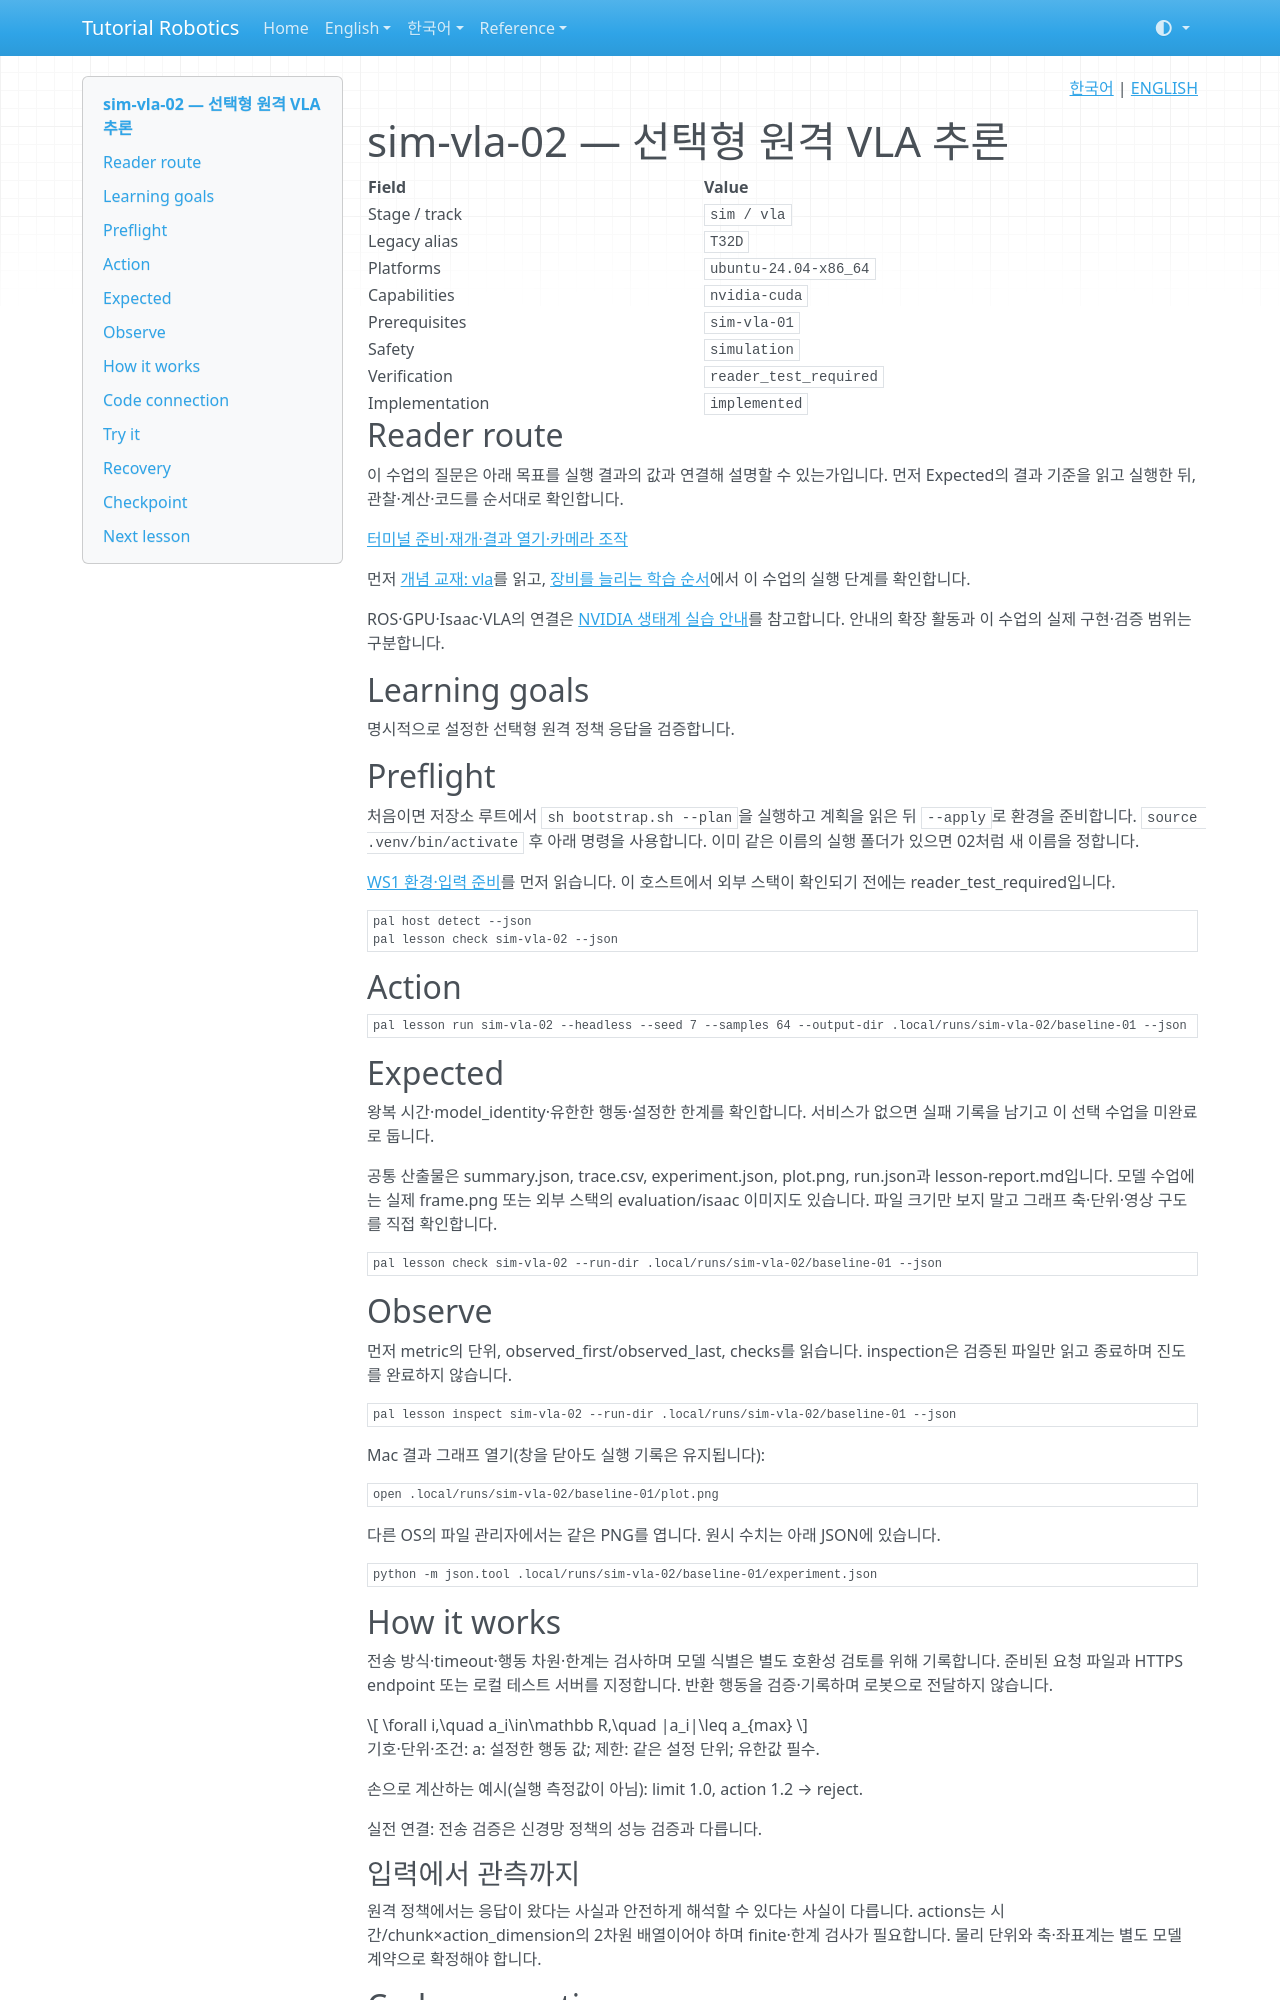

repository: terryum/tutorial-robotics · page: ko/lessons/sim-vla-02/index.html · generator: mkdocs

<!-- pal:language:start -->
<p align="right">
  <a href="sim-vla-02.md" lang="ko">한국어</a> | <a href="../../en/lessons/sim-vla-02.md" lang="en">ENGLISH</a>
</p>
<!-- pal:language:end -->

# sim-vla-02 — 선택형 원격 VLA 추론

<!-- pal:metadata:start -->
| Field | Value |
|---|---|
| Stage / track | `sim / vla` |
| Legacy alias | `T32D` |
| Platforms | `ubuntu-24.04-x86_64` |
| Capabilities | `nvidia-cuda` |
| Prerequisites | `sim-vla-01` |
| Safety | `simulation` |
| Verification | `reader_test_required` |
| Implementation | `implemented` |
<!-- pal:metadata:end -->

## Reader route

이 수업의 질문은 아래 목표를 실행 결과의 값과 연결해 설명할 수 있는가입니다. 먼저 Expected의 결과 기준을 읽고 실행한 뒤, 관찰·계산·코드를 순서대로 확인합니다.

[터미널 준비·재개·결과 열기·카메라 조작](../READER_GUIDE.md)

먼저 [개념 교재: vla](../concepts/vla.md)를 읽고, [장비를 늘리는 학습 순서](../equipment-stages.md)에서 이 수업의 실행 단계를 확인합니다.

ROS·GPU·Isaac·VLA의 연결은 [NVIDIA 생태계 실습 안내](../nvidia-ecosystem.md)를 참고합니다. 안내의 확장 활동과 이 수업의 실제 구현·검증 범위는 구분합니다.

## Learning goals

명시적으로 설정한 선택형 원격 정책 응답을 검증합니다.

## Preflight

처음이면 저장소 루트에서 `sh bootstrap.sh --plan`을 실행하고 계획을 읽은 뒤 `--apply`로 환경을 준비합니다. `source .venv/bin/activate` 후 아래 명령을 사용합니다. 이미 같은 이름의 실행 폴더가 있으면 02처럼 새 이름을 정합니다.

[WS1 환경·입력 준비](../../verification/ws1-handoff.md)를 먼저 읽습니다. 이 호스트에서 외부 스택이 확인되기 전에는 reader_test_required입니다.

```bash
pal host detect --json
pal lesson check sim-vla-02 --json
```

## Action

```bash
pal lesson run sim-vla-02 --headless --seed 7 --samples 64 --output-dir .local/runs/sim-vla-02/baseline-01 --json
```

## Expected

왕복 시간·model_identity·유한한 행동·설정한 한계를 확인합니다. 서비스가 없으면 실패 기록을 남기고 이 선택 수업을 미완료로 둡니다.

공통 산출물은 summary.json, trace.csv, experiment.json, plot.png, run.json과 lesson-report.md입니다. 모델 수업에는 실제 frame.png 또는 외부 스택의 evaluation/isaac 이미지도 있습니다. 파일 크기만 보지 말고 그래프 축·단위·영상 구도를 직접 확인합니다.

```bash
pal lesson check sim-vla-02 --run-dir .local/runs/sim-vla-02/baseline-01 --json
```

## Observe

먼저 metric의 단위, observed_first/observed_last, checks를 읽습니다. inspection은 검증된 파일만 읽고 종료하며 진도를 완료하지 않습니다.

```bash
pal lesson inspect sim-vla-02 --run-dir .local/runs/sim-vla-02/baseline-01 --json
```

Mac 결과 그래프 열기(창을 닫아도 실행 기록은 유지됩니다):

```bash
open .local/runs/sim-vla-02/baseline-01/plot.png
```

다른 OS의 파일 관리자에서는 같은 PNG를 엽니다. 원시 수치는 아래 JSON에 있습니다.

```bash
python -m json.tool .local/runs/sim-vla-02/baseline-01/experiment.json
```

## How it works

전송 방식·timeout·행동 차원·한계는 검사하며 모델 식별은 별도 호환성 검토를 위해 기록합니다. 준비된 요청 파일과 HTTPS endpoint 또는 로컬 테스트 서버를 지정합니다. 반환 행동을 검증·기록하며 로봇으로 전달하지 않습니다.

$$
\forall i,\quad a_i\in\mathbb R,\quad |a_i|\leq a_{max}
$$

기호·단위·조건: a: 설정한 행동 값; 제한: 같은 설정 단위; 유한값 필수.

손으로 계산하는 예시(실행 측정값이 아님): limit 1.0, action 1.2 → reject.

실전 연결: 전송 검증은 신경망 정책의 성능 검증과 다릅니다.

### 입력에서 관측까지

원격 정책에서는 응답이 왔다는 사실과 안전하게 해석할 수 있다는 사실이 다릅니다. actions는 시간/chunk×action_dimension의 2차원 배열이어야 하며 finite·한계 검사가 필요합니다. 물리 단위와 축·좌표계는 별도 모델 계약으로 확정해야 합니다.

## Code connection

`examples/sim-vla-02/run.py` → `src/pai_lab/lessons/runner.py` → `src/pai_lab/lessons/vla.py`. runner는 실행을 기록하고 실험 모듈이 실제 상태에서 수치를 계산합니다. `experiment.json`의 payload를 계산 코드와 대조합니다.
